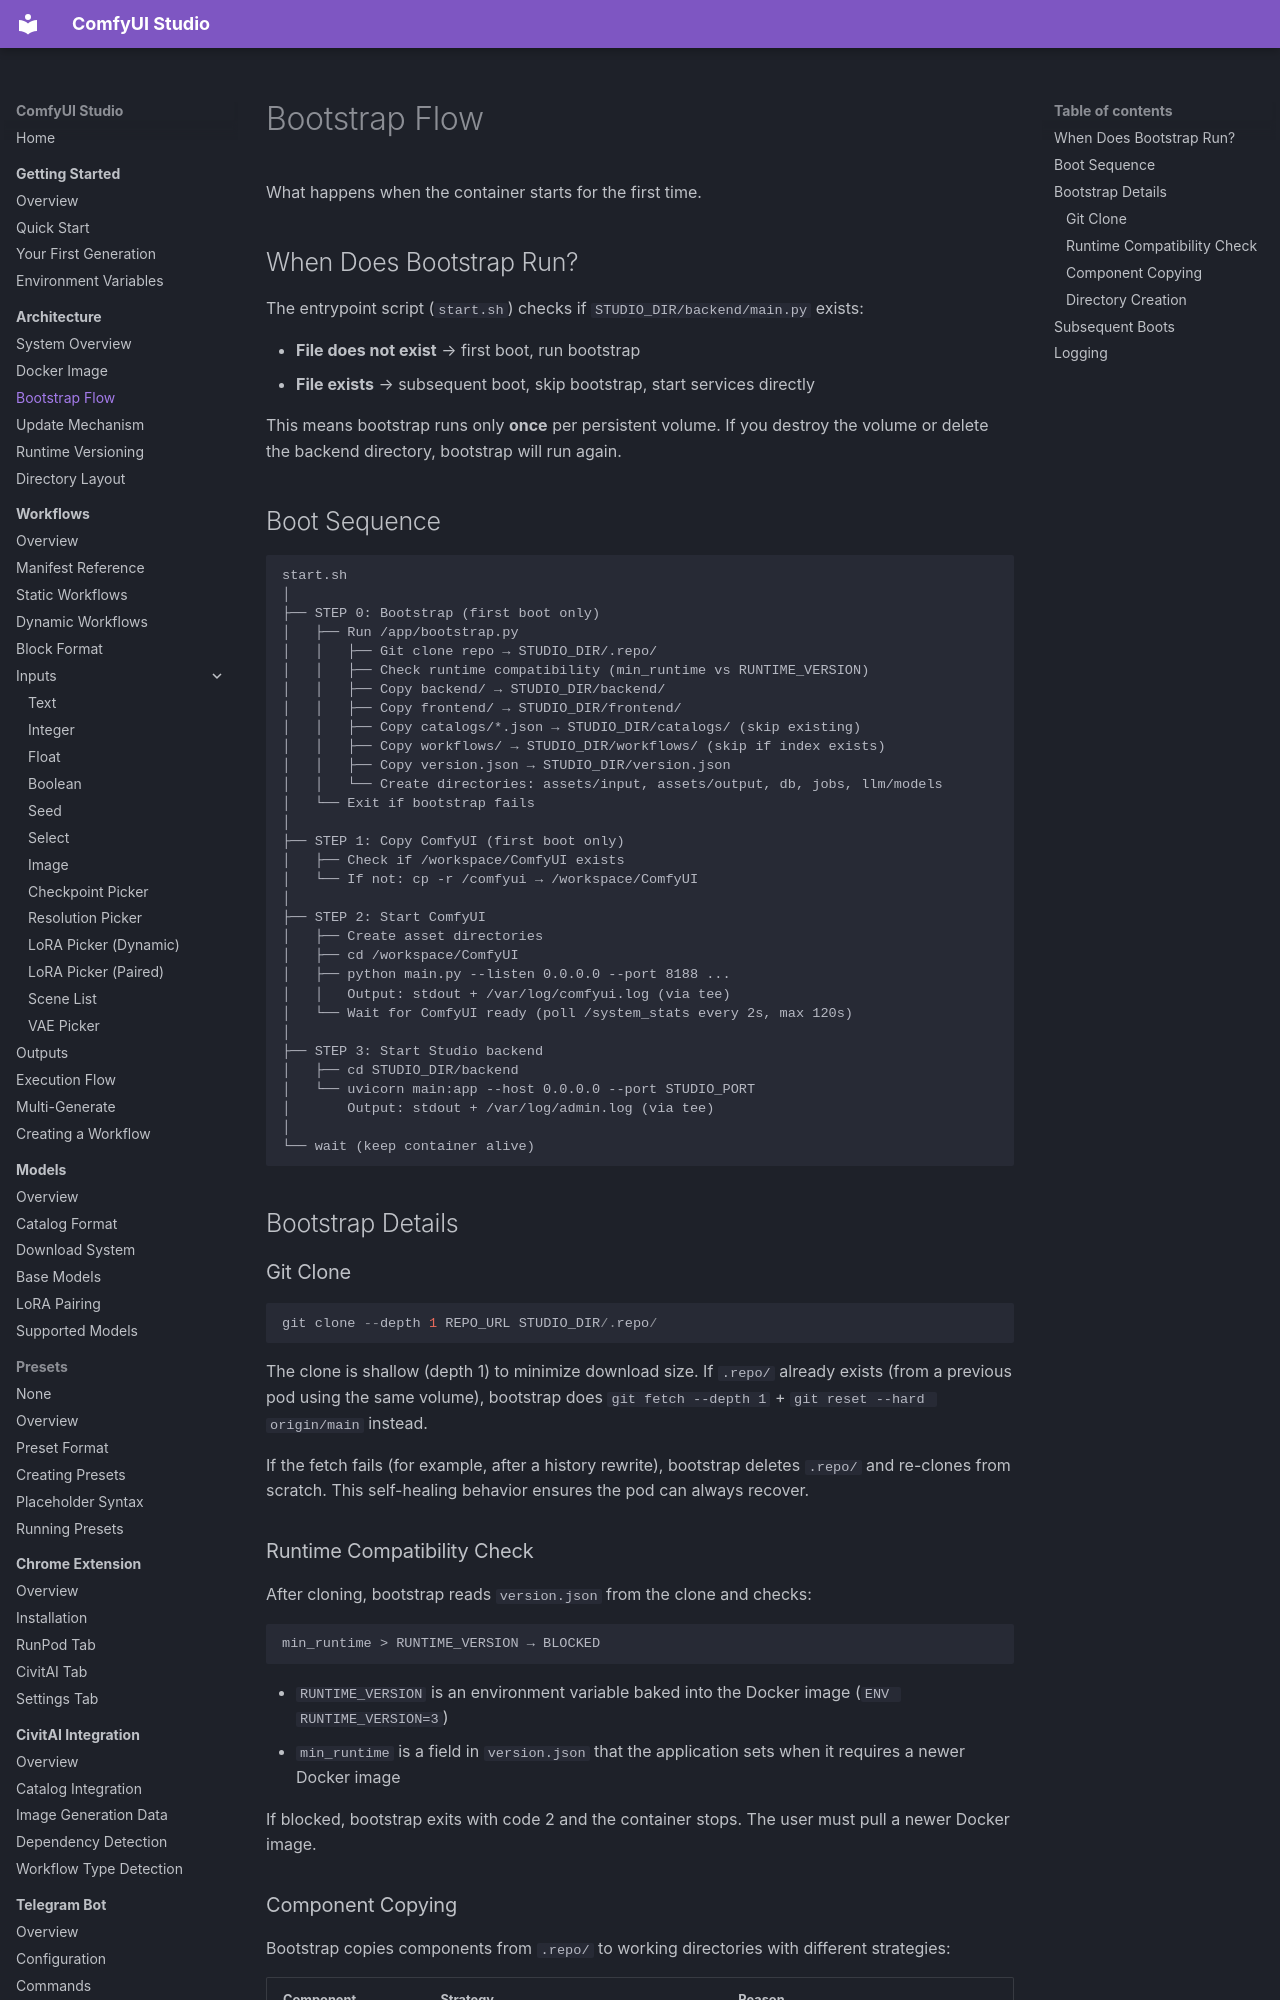

repository: diego-devita/comfyui-studio · page: architecture/bootstrap-flow/index.html · generator: mkdocs

# Bootstrap Flow

What happens when the container starts for the first time.

## When Does Bootstrap Run?

The entrypoint script (`start.sh`) checks if `STUDIO_DIR/backend/main.py` exists:

- **File does not exist** → first boot, run bootstrap
- **File exists** → subsequent boot, skip bootstrap, start services directly

This means bootstrap runs only **once** per persistent volume. If you destroy the volume or delete the backend directory, bootstrap will run again.

## Boot Sequence

```
start.sh
│
├── STEP 0: Bootstrap (first boot only)
│   ├── Run /app/bootstrap.py
│   │   ├── Git clone repo → STUDIO_DIR/.repo/
│   │   ├── Check runtime compatibility (min_runtime vs RUNTIME_VERSION)
│   │   ├── Copy backend/ → STUDIO_DIR/backend/
│   │   ├── Copy frontend/ → STUDIO_DIR/frontend/
│   │   ├── Copy catalogs/*.json → STUDIO_DIR/catalogs/ (skip existing)
│   │   ├── Copy workflows/ → STUDIO_DIR/workflows/ (skip if index exists)
│   │   ├── Copy version.json → STUDIO_DIR/version.json
│   │   └── Create directories: assets/input, assets/output, db, jobs, llm/models
│   └── Exit if bootstrap fails
│
├── STEP 1: Copy ComfyUI (first boot only)
│   ├── Check if /workspace/ComfyUI exists
│   └── If not: cp -r /comfyui → /workspace/ComfyUI
│
├── STEP 2: Start ComfyUI
│   ├── Create asset directories
│   ├── cd /workspace/ComfyUI
│   ├── python main.py --listen 0.0.0.0 --port 8188 ...
│   │   Output: stdout + /var/log/comfyui.log (via tee)
│   └── Wait for ComfyUI ready (poll /system_stats every 2s, max 120s)
│
├── STEP 3: Start Studio backend
│   ├── cd STUDIO_DIR/backend
│   └── uvicorn main:app --host 0.0.0.0 --port STUDIO_PORT
│       Output: stdout + /var/log/admin.log (via tee)
│
└── wait (keep container alive)
```

## Bootstrap Details

### Git Clone

```python
git clone --depth 1 REPO_URL STUDIO_DIR/.repo/
```

The clone is shallow (depth 1) to minimize download size. If `.repo/` already exists (from a previous pod using the same volume), bootstrap does `git fetch --depth 1` + `git reset --hard origin/main` instead.

If the fetch fails (for example, after a history rewrite), bootstrap deletes `.repo/` and re-clones from scratch. This self-healing behavior ensures the pod can always recover.

### Runtime Compatibility Check

After cloning, bootstrap reads `version.json` from the clone and checks:

```
min_runtime > RUNTIME_VERSION → BLOCKED
```

- `RUNTIME_VERSION` is an environment variable baked into the Docker image (`ENV RUNTIME_VERSION=3`)
- `min_runtime` is a field in `version.json` that the application sets when it requires a newer Docker image

If blocked, bootstrap exits with code 2 and the container stops. The user must pull a newer Docker image.
